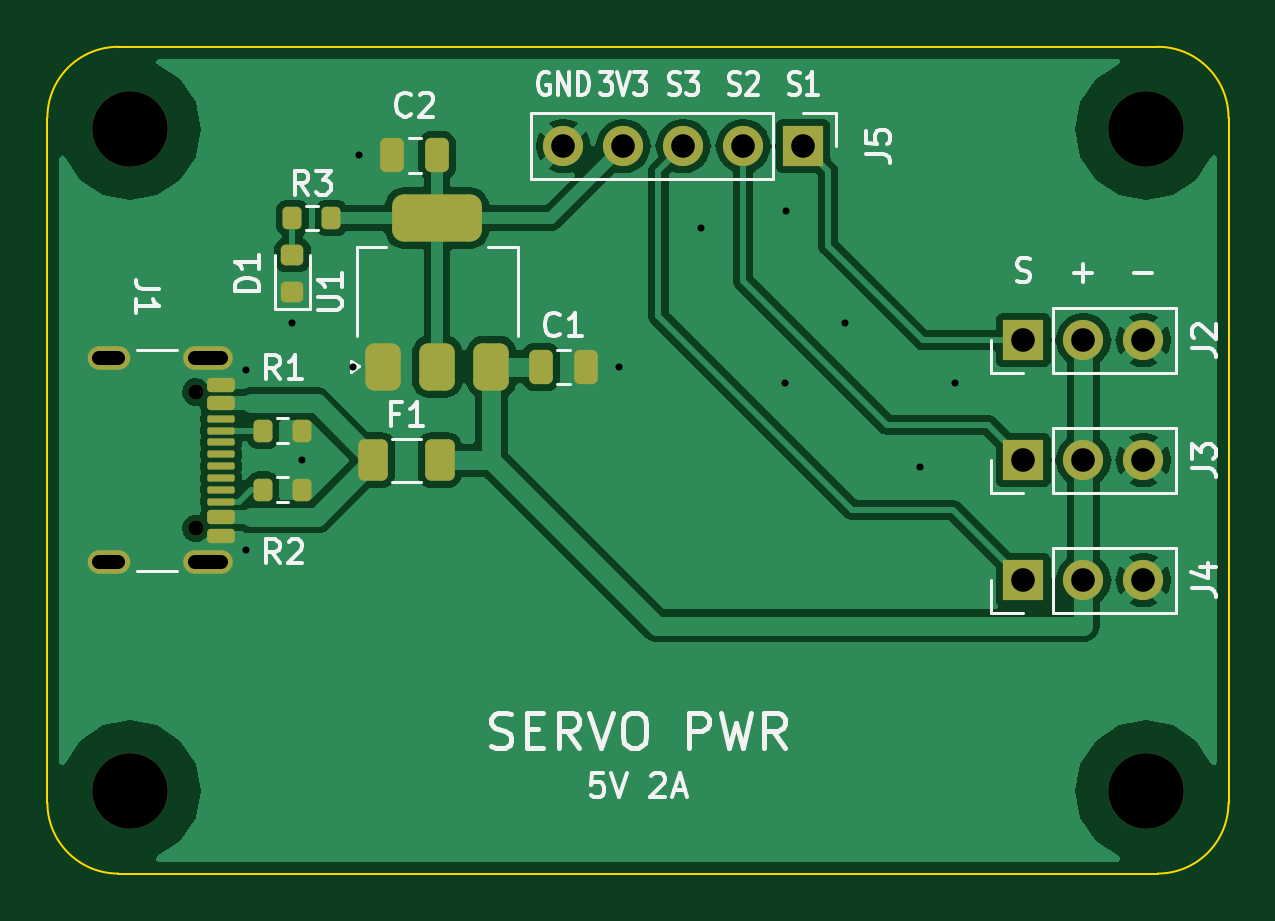
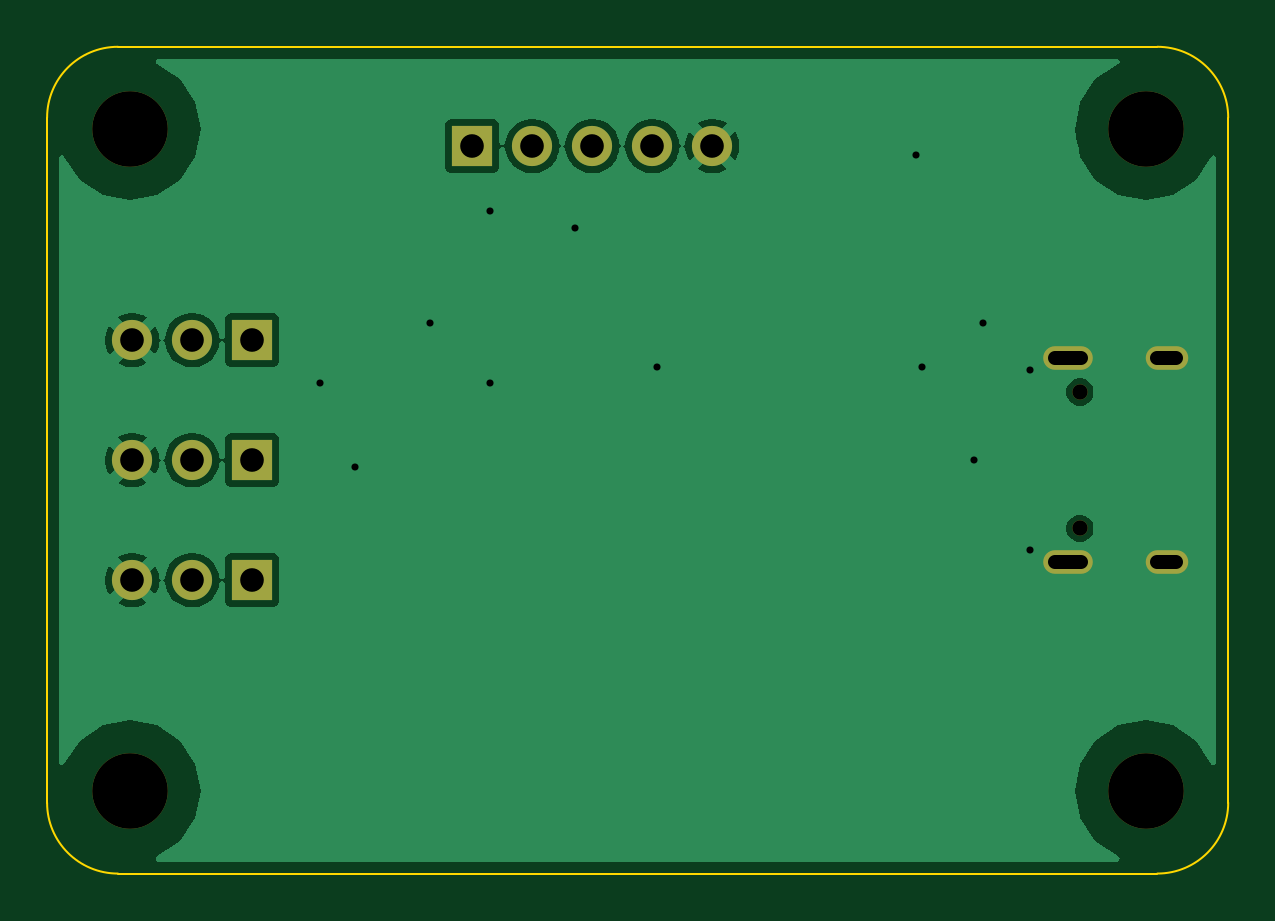
Circuit board: 10 layer files. Board 50.0 x 35.0 mm.
- bottom_copper: servo_power-B_Cu.gbr (30389 bytes)
- bottom_mask: servo_power-B_Mask.gbr (1427 bytes)
- paste: servo_power-B_Paste.gbr (492 bytes)
- bottom_silk: servo_power-B_Silkscreen.gbr (493 bytes)
- outline: servo_power-Edge_Cuts.gbr (940 bytes)
- top_copper: servo_power-F_Cu.gbr (53847 bytes)
- top_mask: servo_power-F_Mask.gbr (4030 bytes)
- paste: servo_power-F_Paste.gbr (3275 bytes)
- top_silk: servo_power-F_Silkscreen.gbr (25916 bytes)
- drill: servo_power.drl (1153 bytes)

=== bottom_copper: servo_power-B_Cu.gbr (30389 bytes, source omitted) ===
=== bottom_mask: servo_power-B_Mask.gbr ===
%TF.GenerationSoftware,KiCad,Pcbnew,10.99.0-6305-g5ac898839d*%
%TF.CreationDate,2026-11-09T21:51:02-08:00*%
%TF.ProjectId,servo_power,73657276-6f5f-4706-9f77-65722e6b6963,rev?*%
%TF.SameCoordinates,Original*%
%TF.FileFunction,Soldermask,Bot*%
%TF.FilePolarity,Negative*%
%FSLAX46Y46*%
G04 Gerber Fmt 4.6, Leading zero omitted, Abs format (unit mm)*
G04 Created by KiCad (PCBNEW 10.99.0-6305-g5ac898839d) date 2026-11-09 21:51:02*
%MOMM*%
%LPD*%
G01*
G04 APERTURE LIST*
%ADD10R,1.700000X1.700000*%
%ADD11C,1.700000*%
%ADD12C,3.200000*%
%ADD13C,0.650000*%
%ADD14O,2.100000X1.000000*%
%ADD15O,1.800000X1.000000*%
G04 APERTURE END LIST*
D10*
%TO.C,J4*%
X41320000Y-22580000D03*
D11*
X43860000Y-22580000D03*
X46400000Y-22580000D03*
%TD*%
D12*
%TO.C,H3*%
X3500000Y-31500000D03*
%TD*%
%TO.C,H4*%
X46500000Y-31500000D03*
%TD*%
%TO.C,H1*%
X3500000Y-3500000D03*
%TD*%
D10*
%TO.C,J3*%
X41320000Y-17500000D03*
D11*
X43860000Y-17500000D03*
X46400000Y-17500000D03*
%TD*%
D10*
%TO.C,J2*%
X41320000Y-12420000D03*
D11*
X43860000Y-12420000D03*
X46400000Y-12420000D03*
%TD*%
D13*
%TO.C,J1*%
X6280000Y-14610000D03*
X6280000Y-20390000D03*
D14*
X6780000Y-13180000D03*
D15*
X2600000Y-13180000D03*
D14*
X6780000Y-21820000D03*
D15*
X2600000Y-21820000D03*
%TD*%
D10*
%TO.C,J5*%
X32000000Y-4200000D03*
D11*
X29460000Y-4200000D03*
X26920000Y-4200000D03*
X24380000Y-4200000D03*
X21840000Y-4200000D03*
%TD*%
D12*
%TO.C,H2*%
X46500000Y-3500000D03*
%TD*%
M02*

=== paste: servo_power-B_Paste.gbr ===
%TF.GenerationSoftware,KiCad,Pcbnew,10.99.0-6305-g5ac898839d*%
%TF.CreationDate,2026-11-09T21:51:02-08:00*%
%TF.ProjectId,servo_power,73657276-6f5f-4706-9f77-65722e6b6963,rev?*%
%TF.SameCoordinates,Original*%
%TF.FileFunction,Paste,Bot*%
%TF.FilePolarity,Positive*%
%FSLAX46Y46*%
G04 Gerber Fmt 4.6, Leading zero omitted, Abs format (unit mm)*
G04 Created by KiCad (PCBNEW 10.99.0-6305-g5ac898839d) date 2026-11-09 21:51:02*
%MOMM*%
%LPD*%
G01*
G04 APERTURE LIST*
G04 APERTURE END LIST*
M02*

=== bottom_silk: servo_power-B_Silkscreen.gbr ===
%TF.GenerationSoftware,KiCad,Pcbnew,10.99.0-6305-g5ac898839d*%
%TF.CreationDate,2026-11-09T21:51:02-08:00*%
%TF.ProjectId,servo_power,73657276-6f5f-4706-9f77-65722e6b6963,rev?*%
%TF.SameCoordinates,Original*%
%TF.FileFunction,Legend,Bot*%
%TF.FilePolarity,Positive*%
%FSLAX46Y46*%
G04 Gerber Fmt 4.6, Leading zero omitted, Abs format (unit mm)*
G04 Created by KiCad (PCBNEW 10.99.0-6305-g5ac898839d) date 2026-11-09 21:51:02*
%MOMM*%
%LPD*%
G01*
G04 APERTURE LIST*
G04 APERTURE END LIST*
M02*

=== outline: servo_power-Edge_Cuts.gbr ===
%TF.GenerationSoftware,KiCad,Pcbnew,10.99.0-6305-g5ac898839d*%
%TF.CreationDate,2026-11-09T21:51:02-08:00*%
%TF.ProjectId,servo_power,73657276-6f5f-4706-9f77-65722e6b6963,rev?*%
%TF.SameCoordinates,Original*%
%TF.FileFunction,Profile,NP*%
%FSLAX46Y46*%
G04 Gerber Fmt 4.6, Leading zero omitted, Abs format (unit mm)*
G04 Created by KiCad (PCBNEW 10.99.0-6305-g5ac898839d) date 2026-11-09 21:51:02*
%MOMM*%
%LPD*%
G01*
G04 APERTURE LIST*
%TA.AperFunction,Profile*%
%ADD10C,0.100000*%
%TD*%
G04 APERTURE END LIST*
D10*
X0Y-3000000D02*
G75*
G02*
X3000000Y0I3000000J0D01*
G01*
X0Y-32000000D02*
X0Y-3000000D01*
X3000000Y0D02*
X47000000Y0D01*
X3000000Y-35000000D02*
G75*
G02*
X0Y-32000000I0J3000000D01*
G01*
X47000000Y0D02*
G75*
G02*
X50000000Y-3000000I0J-3000000D01*
G01*
X47000000Y-35000000D02*
X3000000Y-35000000D01*
X50000000Y-3000000D02*
X50000000Y-32000000D01*
X50000000Y-32000000D02*
G75*
G02*
X47000000Y-35000000I-3000000J0D01*
G01*
M02*

=== top_copper: servo_power-F_Cu.gbr (53847 bytes, source omitted) ===
=== top_mask: servo_power-F_Mask.gbr ===
%TF.GenerationSoftware,KiCad,Pcbnew,10.99.0-6305-g5ac898839d*%
%TF.CreationDate,2026-11-09T21:51:02-08:00*%
%TF.ProjectId,servo_power,73657276-6f5f-4706-9f77-65722e6b6963,rev?*%
%TF.SameCoordinates,Original*%
%TF.FileFunction,Soldermask,Top*%
%TF.FilePolarity,Negative*%
%FSLAX46Y46*%
G04 Gerber Fmt 4.6, Leading zero omitted, Abs format (unit mm)*
G04 Created by KiCad (PCBNEW 10.99.0-6305-g5ac898839d) date 2026-11-09 21:51:02*
%MOMM*%
%LPD*%
G01*
G04 APERTURE LIST*
G04 Aperture macros list*
%AMRoundRect*
0 Rectangle with rounded corners*
0 $1 Rounding radius*
0 $2 $3 $4 $5 $6 $7 $8 $9 X,Y pos of 4 corners*
0 Add a 4 corners polygon primitive as box body*
4,1,4,$2,$3,$4,$5,$6,$7,$8,$9,$2,$3,0*
0 Add four circle primitives for the rounded corners*
1,1,$1+$1,$2,$3*
1,1,$1+$1,$4,$5*
1,1,$1+$1,$6,$7*
1,1,$1+$1,$8,$9*
0 Add four rect primitives between the rounded corners*
20,1,$1+$1,$2,$3,$4,$5,0*
20,1,$1+$1,$4,$5,$6,$7,0*
20,1,$1+$1,$6,$7,$8,$9,0*
20,1,$1+$1,$8,$9,$2,$3,0*%
G04 Aperture macros list end*
%ADD10R,1.700000X1.700000*%
%ADD11C,1.700000*%
%ADD12RoundRect,0.200000X-0.200000X-0.275000X0.200000X-0.275000X0.200000X0.275000X-0.200000X0.275000X0*%
%ADD13C,3.200000*%
%ADD14RoundRect,0.250000X0.250000X0.475000X-0.250000X0.475000X-0.250000X-0.475000X0.250000X-0.475000X0*%
%ADD15RoundRect,0.218750X0.256250X-0.218750X0.256250X0.218750X-0.256250X0.218750X-0.256250X-0.218750X0*%
%ADD16RoundRect,0.375000X0.375000X-0.625000X0.375000X0.625000X-0.375000X0.625000X-0.375000X-0.625000X0*%
%ADD17RoundRect,0.500000X1.400000X-0.500000X1.400000X0.500000X-1.400000X0.500000X-1.400000X-0.500000X0*%
%ADD18RoundRect,0.250000X-0.250000X-0.475000X0.250000X-0.475000X0.250000X0.475000X-0.250000X0.475000X0*%
%ADD19RoundRect,0.250000X-0.375000X-0.625000X0.375000X-0.625000X0.375000X0.625000X-0.375000X0.625000X0*%
%ADD20RoundRect,0.200000X0.200000X0.275000X-0.200000X0.275000X-0.200000X-0.275000X0.200000X-0.275000X0*%
%ADD21C,0.650000*%
%ADD22RoundRect,0.150000X-0.425000X0.150000X-0.425000X-0.150000X0.425000X-0.150000X0.425000X0.150000X0*%
%ADD23RoundRect,0.075000X-0.500000X0.075000X-0.500000X-0.075000X0.500000X-0.075000X0.500000X0.075000X0*%
%ADD24O,2.100000X1.000000*%
%ADD25O,1.800000X1.000000*%
G04 APERTURE END LIST*
D10*
%TO.C,J4*%
X41320000Y-22580000D03*
D11*
X43860000Y-22580000D03*
X46400000Y-22580000D03*
%TD*%
D12*
%TO.C,R2*%
X9125000Y-18750000D03*
X10775000Y-18750000D03*
%TD*%
D13*
%TO.C,H3*%
X3500000Y-31500000D03*
%TD*%
D14*
%TO.C,C2*%
X16500000Y-4600000D03*
X14600000Y-4600000D03*
%TD*%
D15*
%TO.C,D1*%
X10375000Y-10387500D03*
X10375000Y-8812500D03*
%TD*%
D13*
%TO.C,H4*%
X46500000Y-31500000D03*
%TD*%
%TO.C,H1*%
X3500000Y-3500000D03*
%TD*%
D10*
%TO.C,J3*%
X41320000Y-17500000D03*
D11*
X43860000Y-17500000D03*
X46400000Y-17500000D03*
%TD*%
D16*
%TO.C,U1*%
X14200000Y-13550000D03*
X16500000Y-13550000D03*
D17*
X16500000Y-7250000D03*
D16*
X18800000Y-13550000D03*
%TD*%
D18*
%TO.C,C1*%
X20900000Y-13550000D03*
X22800000Y-13550000D03*
%TD*%
D19*
%TO.C,F1*%
X13800000Y-17500000D03*
X16600000Y-17500000D03*
%TD*%
D10*
%TO.C,J2*%
X41320000Y-12420000D03*
D11*
X43860000Y-12420000D03*
X46400000Y-12420000D03*
%TD*%
D20*
%TO.C,R3*%
X12025000Y-7250000D03*
X10375000Y-7250000D03*
%TD*%
D21*
%TO.C,J1*%
X6280000Y-14610000D03*
X6280000Y-20390000D03*
D22*
X7355000Y-14300000D03*
X7355000Y-15100000D03*
D23*
X7355000Y-16250000D03*
X7355000Y-17250000D03*
X7355000Y-17750000D03*
X7355000Y-18750000D03*
D22*
X7355000Y-19900000D03*
X7355000Y-20700000D03*
X7355000Y-20700000D03*
X7355000Y-19900000D03*
D23*
X7355000Y-19250000D03*
X7355000Y-18250000D03*
X7355000Y-16750000D03*
X7355000Y-15750000D03*
D22*
X7355000Y-15100000D03*
X7355000Y-14300000D03*
D24*
X6780000Y-13180000D03*
D25*
X2600000Y-13180000D03*
D24*
X6780000Y-21820000D03*
D25*
X2600000Y-21820000D03*
%TD*%
D10*
%TO.C,J5*%
X32000000Y-4200000D03*
D11*
X29460000Y-4200000D03*
X26920000Y-4200000D03*
X24380000Y-4200000D03*
X21840000Y-4200000D03*
%TD*%
D13*
%TO.C,H2*%
X46500000Y-3500000D03*
%TD*%
D12*
%TO.C,R1*%
X9125000Y-16250000D03*
X10775000Y-16250000D03*
%TD*%
M02*

=== paste: servo_power-F_Paste.gbr (3275 bytes, source withheld) ===
=== top_silk: servo_power-F_Silkscreen.gbr (25916 bytes, source omitted) ===
=== drill: servo_power.drl ===
M48
; DRILL file KiCad 10.99.0-6305-g5ac898839d date 2026-11-09T21:51:03
; FORMAT={-:-/ absolute / metric / decimal}
; #@! TF.CreationDate,2026-11-09T21:51:03-08:00
; #@! TF.GenerationSoftware,Kicad,Pcbnew,10.99.0-6305-g5ac898839d
; #@! TF.FileFunction,MixedPlating,1,2
FMAT,2
METRIC
; #@! TA.AperFunction,Plated,PTH,ViaDrill
T1C0.300
; #@! TA.AperFunction,Plated,PTH,ComponentDrill
T2C0.600
; #@! TA.AperFunction,Plated,PTH,ComponentDrill
T3C1.000
; #@! TA.AperFunction,NonPlated,NPTH,ComponentDrill
T4C0.650
; #@! TA.AperFunction,NonPlated,NPTH,ComponentDrill
T5C3.200
%
G90
G05
T1
X8.4Y-13.7
X8.4Y-21.3
X10.375Y-11.7
X10.775Y-17.5
X12.95Y-13.55
X13.2Y-4.6
X24.2Y-13.55
X27.664Y-7.689
X31.242Y-14.23
X31.256Y-6.945
X33.782Y-11.69
X36.954Y-17.808
X38.442Y-14.216
T3
X21.84Y-4.2
X24.38Y-4.2
X26.92Y-4.2
X29.46Y-4.2
X32.0Y-4.2
X41.32Y-12.42
X41.32Y-17.5
X41.32Y-22.58
X43.86Y-12.42
X43.86Y-17.5
X43.86Y-22.58
X46.4Y-12.42
X46.4Y-17.5
X46.4Y-22.58
T4
X6.28Y-14.61
X6.28Y-20.39
T5
X3.5Y-3.5
X3.5Y-31.5
X46.5Y-3.5
X46.5Y-31.5
T2
X3.0Y-13.18G85X2.2Y-13.18
G05
X3.0Y-21.82G85X2.2Y-21.82
G05
X7.33Y-13.18G85X6.23Y-13.18
G05
X7.33Y-21.82G85X6.23Y-21.82
G05
M30
